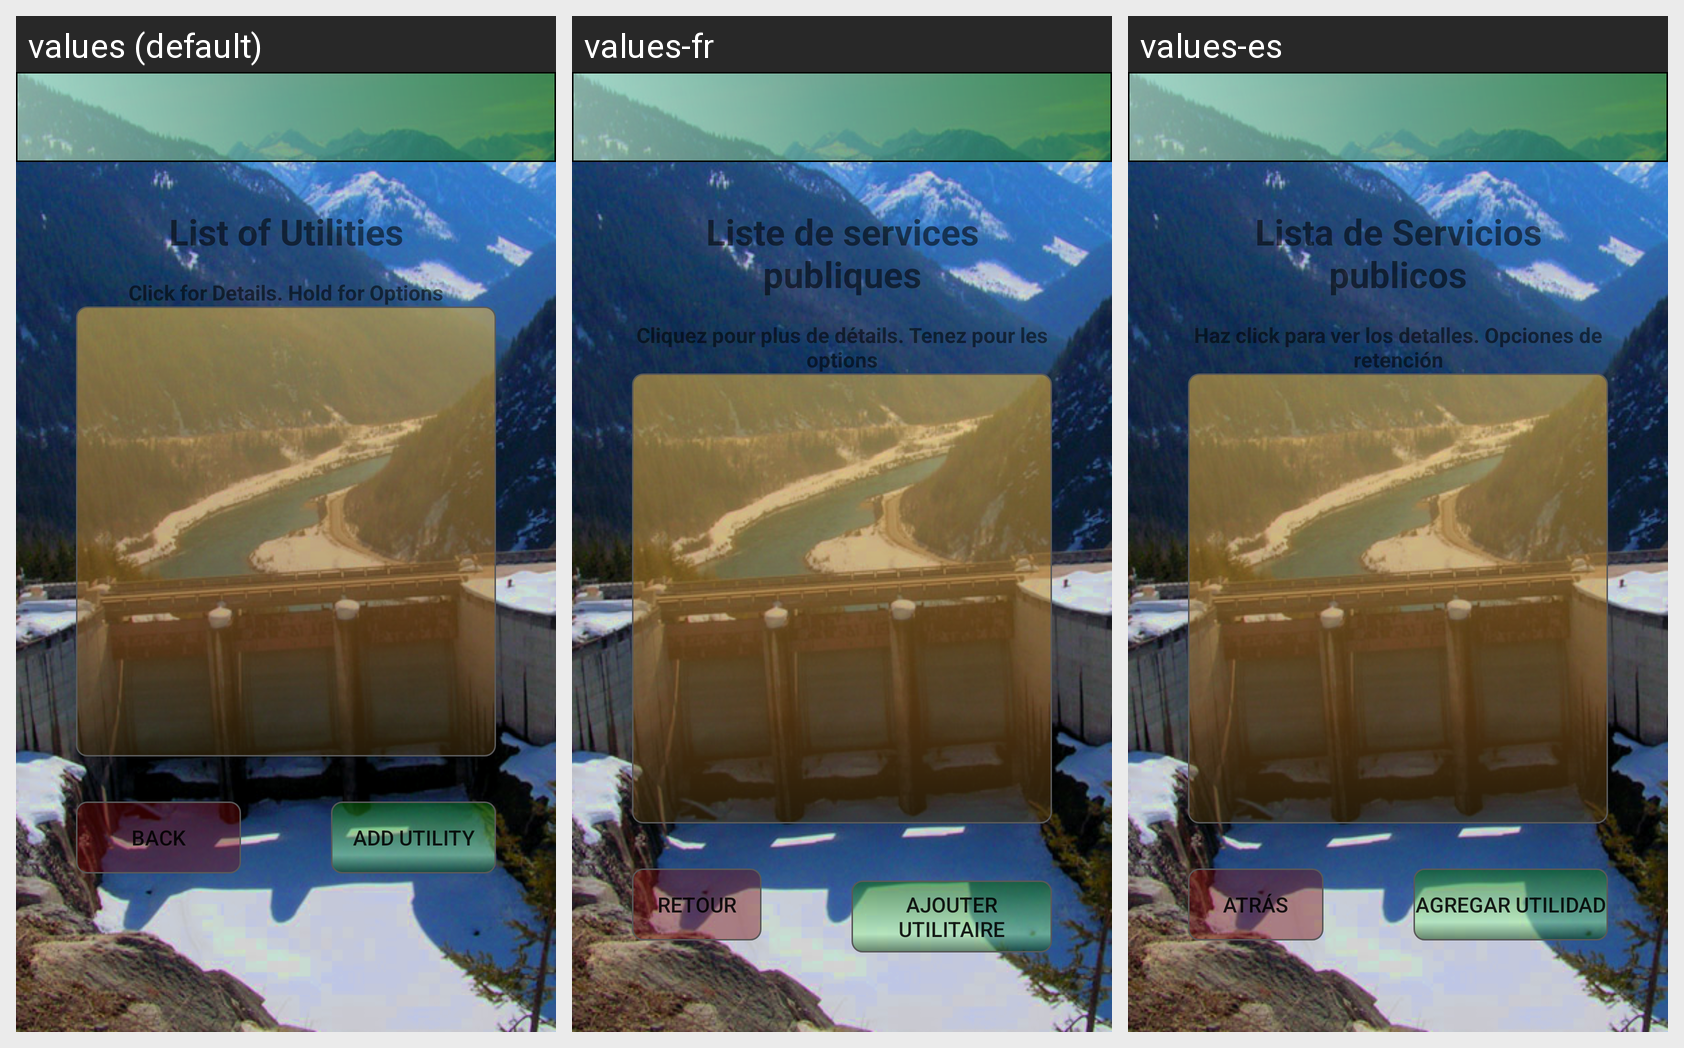

For this localized Android screen grid, give each drawn string resource with its value in every locale shown.
Android screen res/layout/activity_utility_list.xml rendered under 3 locales, left to right: values (default), values-fr, values-es. Device: Nexus 5 (rendered at 1080×1920; each locale shown at half size, 540×960, under a caption strip naming it); theme AppTheme.NoActionBar.
Strings drawn on this screen, with the default value and each locale's value (text and hints the layout hard-codes, and strings that could not be matched under every locale, appear in the picture but are not listed):

list_of_utilities
  values: List of Utilities
  values-fr: Liste de services publiques
  values-es: Lista de Servicios publicos

click_for_details_hold_for_options
  values: Click for Details. Hold for Options
  values-fr: Cliquez pour plus de détails. Tenez pour les options
  values-es: Haz click para ver los detalles. Opciones de retención

back
  values: Back
  values-fr: Retour
  values-es: Atrás

add_utility
  values: Add Utility
  values-fr: Ajouter Utilitaire
  values-es: Agregar utilidad
